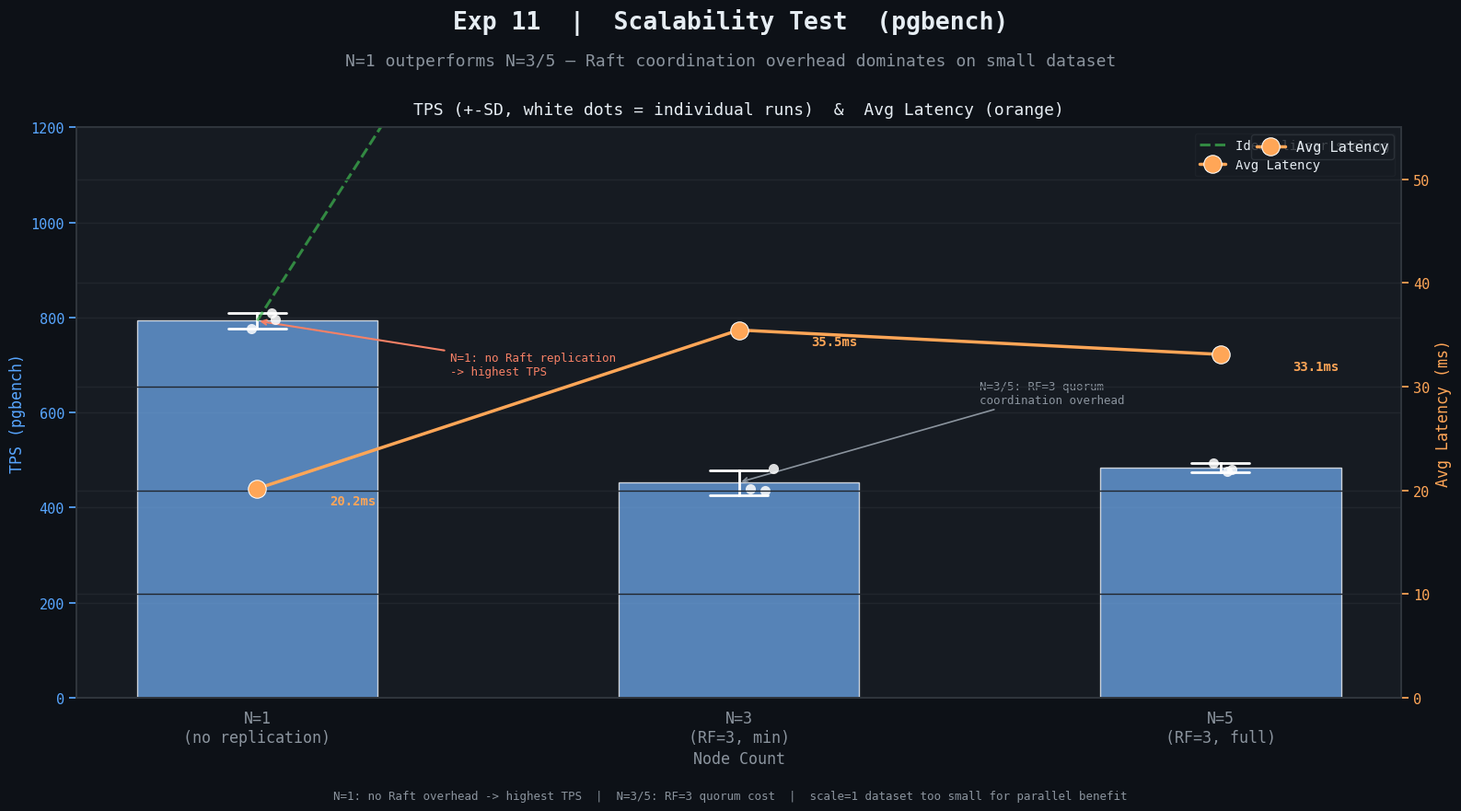

Write Python code to recreate this figure.
"""Exp 11 — Scalability Test"""
import seaborn as sns
import matplotlib.pyplot as plt
import pandas as pd
import numpy as np

BG, PANEL = '#0d1117', '#161b22'
TEXT, MUTED, BORDER = '#e6edf3', '#8b949e', '#30363d'
BLUE, ORANGE, GREEN, RED = '#58a6ff', '#ffa657', '#3fb950', '#f78166'

RC = {
    'axes.facecolor': PANEL, 'figure.facecolor': BG,
    'axes.edgecolor': BORDER, 'grid.color': '#21262d',
    'text.color': TEXT, 'axes.labelcolor': MUTED,
    'xtick.color': MUTED, 'ytick.color': MUTED,
    'legend.facecolor': PANEL, 'legend.edgecolor': BORDER,
    'legend.labelcolor': TEXT, 'axes.unicode_minus': False,
    'font.family': 'monospace', 'font.size': 11,
}
sns.set_theme(style='darkgrid', rc=RC)

tps_data = {1: [808.655, 775.855, 796.013],
            3: [435.436, 438.957, 482.148],
            5: [494.285, 479.521, 476.374]}
lat_data = {1: [19.786, 20.622, 20.100],
            3: [36.745, 36.450, 33.185],
            5: [32.370, 33.367, 33.587]}

rows = []
for n in [1, 3, 5]:
    for tps, lat in zip(tps_data[n], lat_data[n]):
        rows.append({'Nodes': str(n), 'TPS': tps, 'Latency (ms)': lat})
df = pd.DataFrame(rows)
df_avg = df.groupby('Nodes').agg({'TPS': 'mean', 'Latency (ms)': 'mean'}).reset_index()
avg_n1 = df_avg[df_avg['Nodes'] == '1']['TPS'].values[0]
ideal_y = [avg_n1 * n / 1 for n in [1, 3, 5]]

fig, ax1 = plt.subplots(figsize=(16, 9), facecolor=BG)
ax1.set_facecolor(PANEL)
for sp in ax1.spines.values(): sp.set_edgecolor(BORDER)

fig.text(0.5, 0.96, 'Exp 11  |  Scalability Test  (pgbench)',
         ha='center', fontsize=19, fontweight='bold', color=TEXT)
fig.text(0.5, 0.915, 'N=1 outperforms N=3/5 — Raft coordination overhead dominates on small dataset',
         ha='center', fontsize=13, color=MUTED)

sns.barplot(data=df, x='Nodes', y='TPS', ax=ax1,
            color=BLUE, errorbar='sd', alpha=0.75,
            capsize=0.12, err_kws={'linewidth': 2, 'color': 'white'},
            order=['1', '3', '5'], width=0.5)
sns.stripplot(data=df, x='Nodes', y='TPS', ax=ax1,
              color='white', size=8, alpha=0.85, jitter=0.08, zorder=5,
              order=['1', '3', '5'])
ax1.plot([0, 1, 2], ideal_y, '--', color=GREEN, lw=2.2, alpha=0.7,
         label='Ideal linear scaling', zorder=4)

ax2 = ax1.twinx()
ax2.set_facecolor('none')
for sp in ax2.spines.values(): sp.set_edgecolor(BORDER)
sns.lineplot(data=df_avg, x='Nodes', y='Latency (ms)', ax=ax2,
             color=ORANGE, marker='o', markersize=14, linewidth=2.5,
             zorder=6, label='Avg Latency')
ax2.tick_params(axis='y', colors=ORANGE)
ax2.set_ylabel('Avg Latency (ms)', color=ORANGE, fontsize=12)
ax2.set_ylim(0, 55)
for _, row in df_avg.iterrows():
    xi = ['1', '3', '5'].index(row['Nodes'])
    ax2.text(xi + 0.15, row['Latency (ms)'] - 1.5,
             f"{row['Latency (ms)']:.1f}ms", fontsize=10, color=ORANGE, fontweight='bold')

ax1.annotate('N=1: no Raft replication\n-> highest TPS', xy=(0, 793),
             xytext=(0.4, 680), fontsize=9, color=RED,
             arrowprops=dict(arrowstyle='->', color=RED, lw=1.5))
ax1.annotate('N=3/5: RF=3 quorum\ncoordination overhead', xy=(1, 453),
             xytext=(1.5, 620), fontsize=9, color=MUTED,
             arrowprops=dict(arrowstyle='->', color=MUTED, lw=1.2))

ax1.set_xlabel('Node Count', color=MUTED, fontsize=12)
ax1.set_ylabel('TPS (pgbench)', color=BLUE, fontsize=12)
ax1.tick_params(axis='y', colors=BLUE)
ax1.tick_params(axis='x', colors=MUTED, labelsize=12)
ax1.set_ylim(0, 1200)
ax1.set_xticklabels(['N=1\n(no replication)', 'N=3\n(RF=3, min)', 'N=5\n(RF=3, full)'])
ax1.set_title('TPS (+-SD, white dots = individual runs)  &  Avg Latency (orange)',
              color=TEXT, fontsize=13, pad=10)

h1, l1 = ax1.get_legend_handles_labels()
h2, l2 = ax2.get_legend_handles_labels()
ax1.legend(h1 + h2, l1 + l2, fontsize=10, framealpha=0.25,
           facecolor=PANEL, edgecolor=BORDER, loc='upper right')

fig.text(0.5, 0.03,
    'N=1: no Raft overhead -> highest TPS  |  N=3/5: RF=3 quorum cost  |  scale=1 dataset too small for parallel benefit',
    ha='center', fontsize=9, color=MUTED)

plt.tight_layout(rect=[0, 0.05, 1, 0.89])
plt.savefig('phase11_scalability.png', dpi=150, bbox_inches='tight', facecolor=BG)
plt.show()
print("Saved: phase11_scalability.png")
